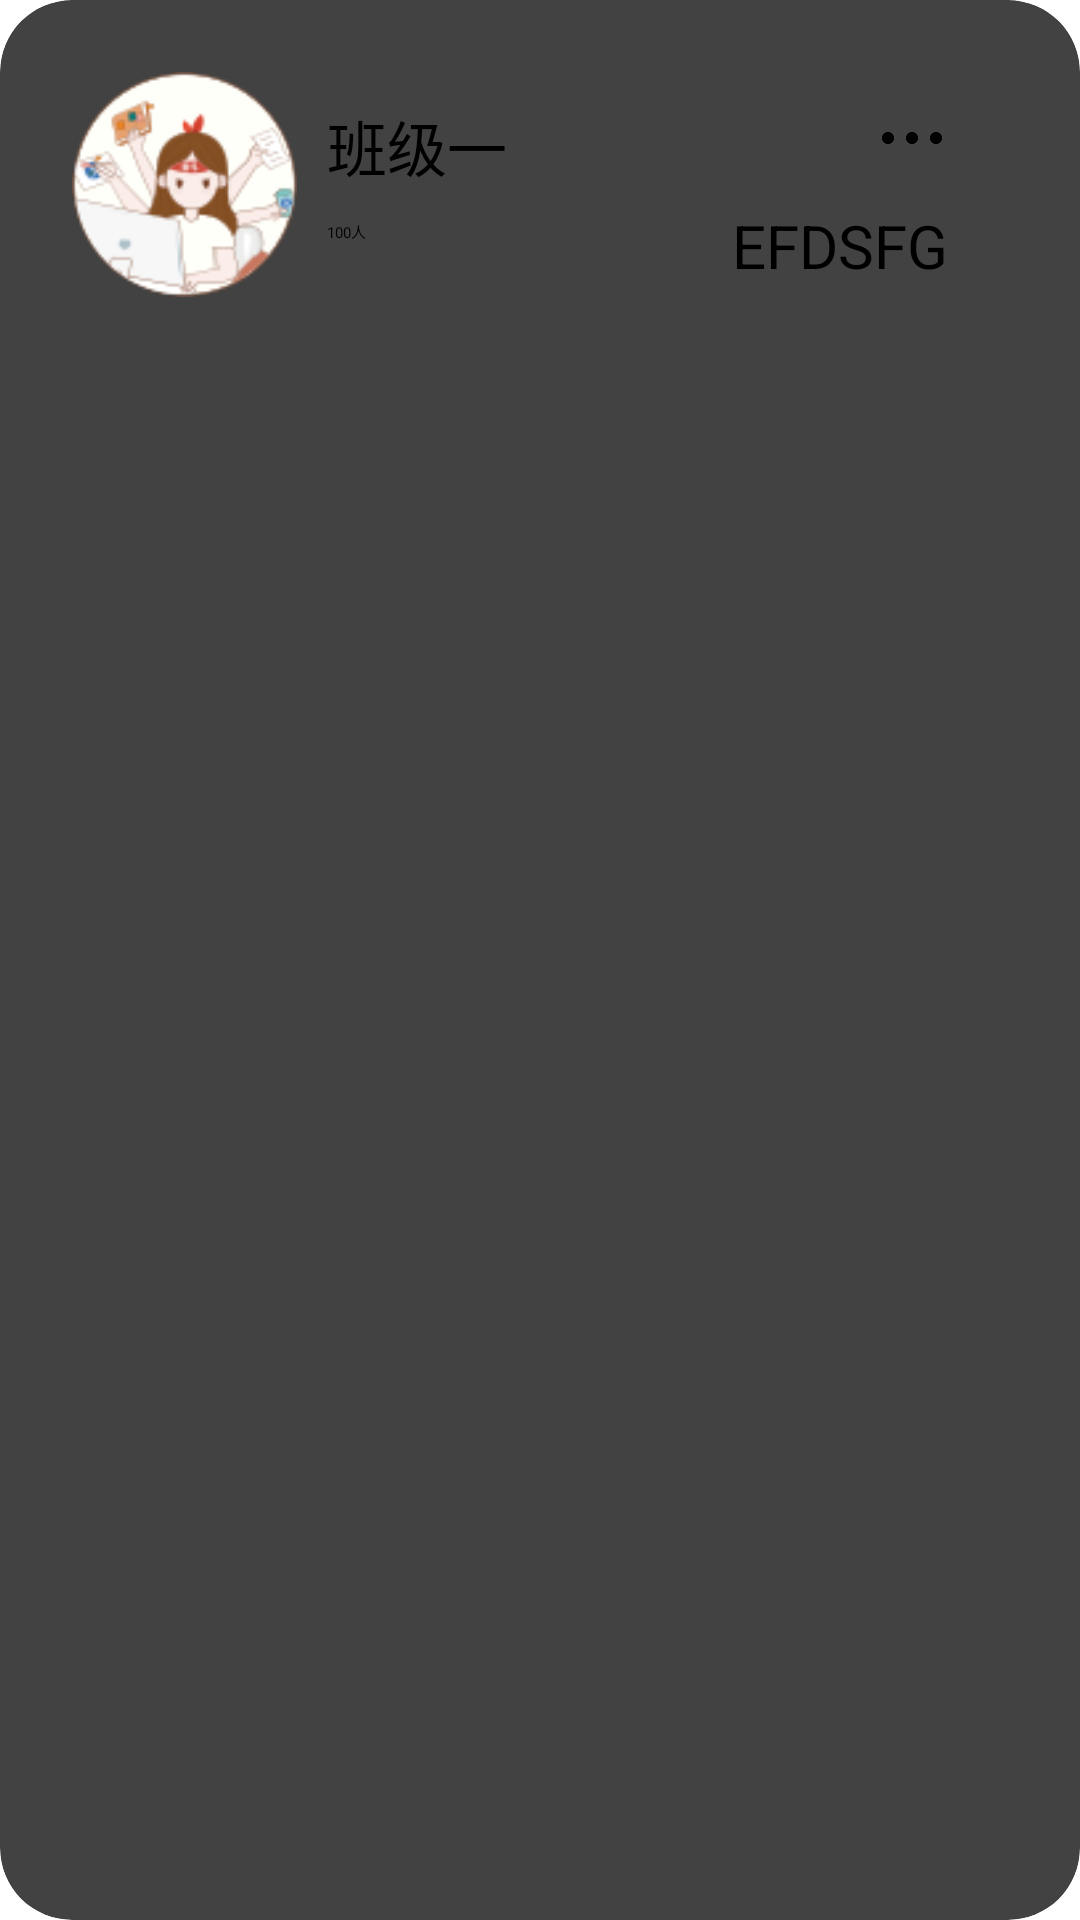

Layout XML and referenced resources for this Android screen:
<!-- AndroidManifest.xml: application theme AppTheme -->
<!-- res/layout/item.xml -->
<?xml version="1.0" encoding="utf-8"?>
<androidx.cardview.widget.CardView xmlns:android="http://schemas.android.com/apk/res/android"
    xmlns:app="http://schemas.android.com/apk/res-auto"
    xmlns:cardView="http://schemas.android.com/apk/res-auto"
    xmlns:tools="http://schemas.android.com/tools"
    android:layout_width="match_parent"
    android:layout_height="wrap_content"
    app:contentPadding="24dp"
    cardView:cardCornerRadius="24dp"
    android:translationZ="2dp"
    android:clickable="false"
    android:foreground="?android:attr/selectableItemBackground"
    android:focusable="false"

    android:background="@android:color/white"

    cardView:cardElevation="12dp"

    >

    <RelativeLayout
        android:id="@+id/the_class"
        android:layout_width="match_parent"
        android:layout_height="wrap_content"
        >

        <ImageView
            android:id="@+id/item_list_iv_list"
            android:layout_width="75dp"
            android:layout_height="75dp"
            android:src="@drawable/hardwork" />

        <TextView
            android:id="@+id/className"
            android:layout_width="wrap_content"
            android:layout_height="wrap_content"
            android:layout_marginTop="10dp"
            android:layout_marginLeft="10dp"
            android:layout_toRightOf="@+id/item_list_iv_list"
            android:text="班级一"
            android:textSize="20dp"
             />
        <TextView
            android:id="@+id/classNumber"
            android:layout_width="wrap_content"
            android:layout_height="wrap_content"
            android:layout_marginLeft="10dp"
            android:layout_marginTop="10dp"
            android:text="100人"
            android:layout_toRightOf="@+id/item_list_iv_list"

            android:layout_below="@+id/className"

            />
        <TextView
            android:id="@+id/classCode"
            android:layout_width="wrap_content"
            android:layout_height="wrap_content"
            android:layout_marginStart="10dp"
            android:layout_marginTop="5dp"
            android:layout_marginEnd="20dp"
            android:text="EFDSFG"
            android:textSize="20sp"
            android:layout_alignParentEnd="true"
            android:layout_below="@+id/className"

            />
        <ImageView
            android:id="@+id/iv_class_menu"
            android:src="@drawable/gengduo"
            android:layout_width="24dp"
            android:layout_height="24dp"
            android:layout_alignParentEnd="true"
            android:layout_marginEnd="20dp"
            android:layout_marginTop="10dp"
            android:clickable="true"
            android:layout_alignParentTop="true"
            android:contentDescription="more"
            />

    </RelativeLayout>

    </androidx.cardview.widget.CardView>
<!-- resources referenced by this layout -->
<resources>
  <!-- drawable gengduo: png bitmap (drawable, 1928 bytes) -->
  <!-- drawable hardwork: png bitmap (drawable, 10051 bytes) -->
  <style name="AppTheme" parent="XUITheme.Phone">
          
          <item name="colorPrimary">@color/colorPrimary</item>
          <item name="colorPrimaryDark">@color/colorPrimaryDark</item>
          <item name="colorAccent">@color/colorAccent</item>
      </style>
  <!-- not gathered from this repository: default colours our renderer supplied (Android Studio template values) -->
  <color name="colorPrimary">#FF6200EE</color>
  <color name="colorPrimaryDark">#FF3700B3</color>
  <color name="colorAccent">#FF03DAC5</color>
</resources>
